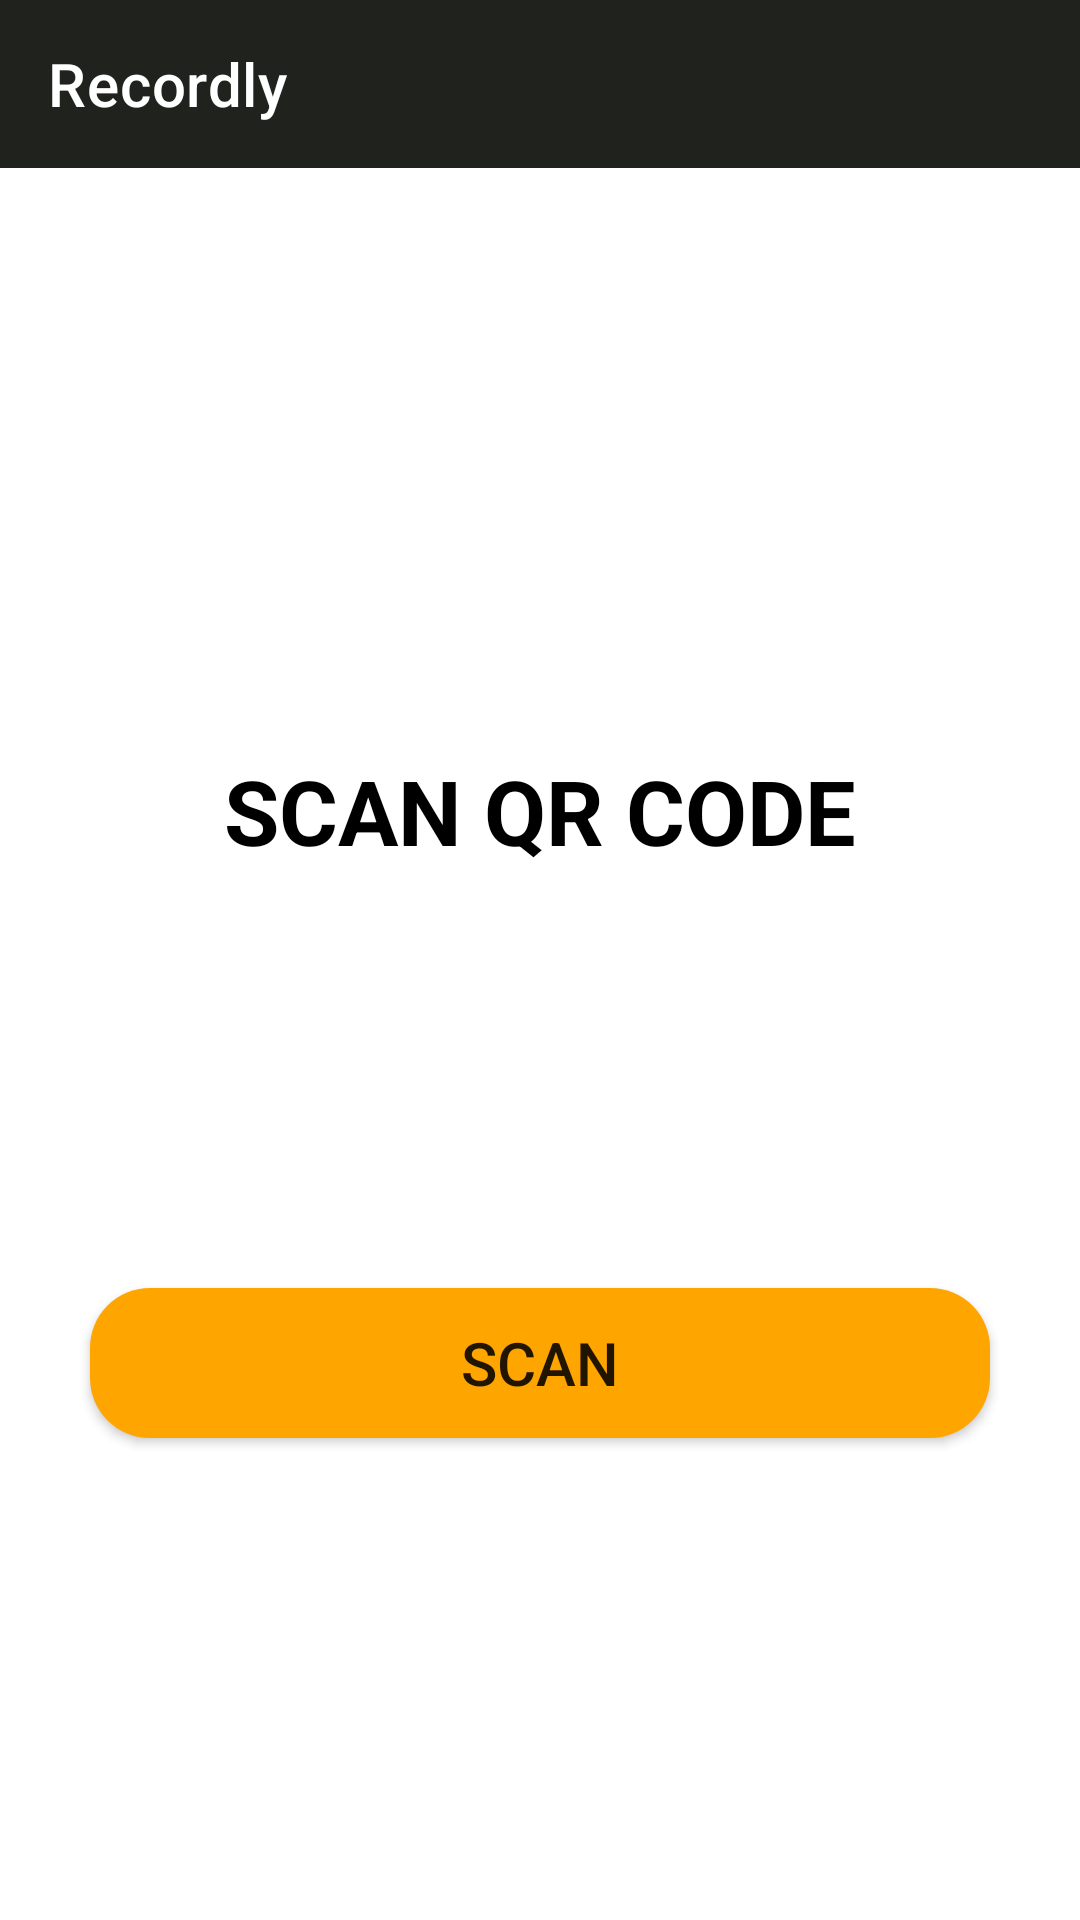

Android layout source for this screen:
<!-- AndroidManifest.xml: application theme Theme.Recordly -->
<!-- res/layout/qr_scan.xml -->
<?xml version="1.0" encoding="utf-8"?>
<RelativeLayout xmlns:android="http://schemas.android.com/apk/res/android"
    xmlns:app="http://schemas.android.com/apk/res-auto"
    xmlns:tools="http://schemas.android.com/tools"
    android:id="@+id/schedID"
    android:layout_width="match_parent"
    android:layout_height="match_parent"
    android:background="@color/white"
    android:orientation="vertical">

    <include
        android:id="@+id/include"
        layout="@layout/actionbar"
        android:layout_width="match_parent"
        android:layout_height="wrap_content" />


    <TextView
        android:id="@+id/SCAN_Title"
        android:layout_width="match_parent"
        android:layout_height="wrap_content"
        android:layout_marginTop="250dp"
        android:gravity="center"
        android:text="SCAN QR CODE"
        android:textColor="@color/black"
        android:textColorHint="@color/Grey"
        android:textSize="30sp"
        android:textStyle="bold" />

    <TextView
        android:id="@+id/scan_value"
        android:layout_width="330dp"
        android:layout_height="wrap_content"
        android:layout_below="@+id/SCAN_Title"
        android:layout_centerInParent="true"
        android:layout_marginTop="50dp"
        android:padding="10dp"
        android:paddingLeft="5dp"
        android:textColor="@color/black"
        android:visibility="invisible" />


    <Button
        android:id="@+id/scan_btn"
        android:layout_width="300dp"
        android:layout_height="50dp"
        android:layout_below="@id/scan_value"
        android:layout_centerInParent="true"
        android:layout_marginTop="50dp"
        android:background="@drawable/ripple_effect"
        android:text="SCAN"
        android:textSize="20dp" />


</RelativeLayout>
<!-- res/layout/actionbar.xml (included above) -->
<?xml version="1.0" encoding="utf-8"?>
<LinearLayout xmlns:android="http://schemas.android.com/apk/res/android"
    xmlns:app="http://schemas.android.com/apk/res-auto"
    android:layout_width="match_parent"
    android:layout_height="match_parent"
    android:orientation="horizontal"
    android:layout_gravity="center_vertical">


    <androidx.appcompat.widget.Toolbar
        android:id="@+id/toolbar"
        android:layout_width="match_parent"
        android:layout_height="?attr/actionBarSize"
        android:background="#20221D"
        app:title="Recordly"
        app:titleTextColor="@color/white" />

</LinearLayout>
<!-- resources referenced by this layout -->
<resources>
  <color name="Grey">#808080</color>
  <color name="black">#FF000000</color>
  <color name="white">#FFFFFFFF</color>
  <!-- drawable ripple_effect (drawable) -->
  <?xml version="1.0" encoding="utf-8"?>
  <ripple xmlns:android="http://schemas.android.com/apk/res/android"
      android:color="#ACD613">
  
      <item>
          <shape android:shape="rectangle">
              <solid android:color="@color/Orange"/>
              <corners android:radius="20dp"/>
          </shape>
      </item>
  </ripple>
  <style name="Theme.Recordly" parent="Theme.MaterialComponents.DayNight.DarkActionBar">
          
          <item name="colorPrimary">@color/purple_500</item>
          <item name="colorPrimaryVariant">@color/purple_700</item>
          <item name="colorOnPrimary">@color/white</item>
          
          <item name="colorSecondary">@color/teal_200</item>
          <item name="colorSecondaryVariant">@color/teal_700</item>
          <item name="colorOnSecondary">@color/black</item>
          
          <item name="android:statusBarColor" tools:targetApi="l">?attr/colorPrimaryVariant</item>
          
      </style>
  <color name="Orange">#FFA500</color>
  <color name="purple_500">#FF6200EE</color>
  <color name="purple_700">#FF3700B3</color>
  <color name="teal_200">#FF03DAC5</color>
  <color name="teal_700">#FF018786</color>
</resources>
